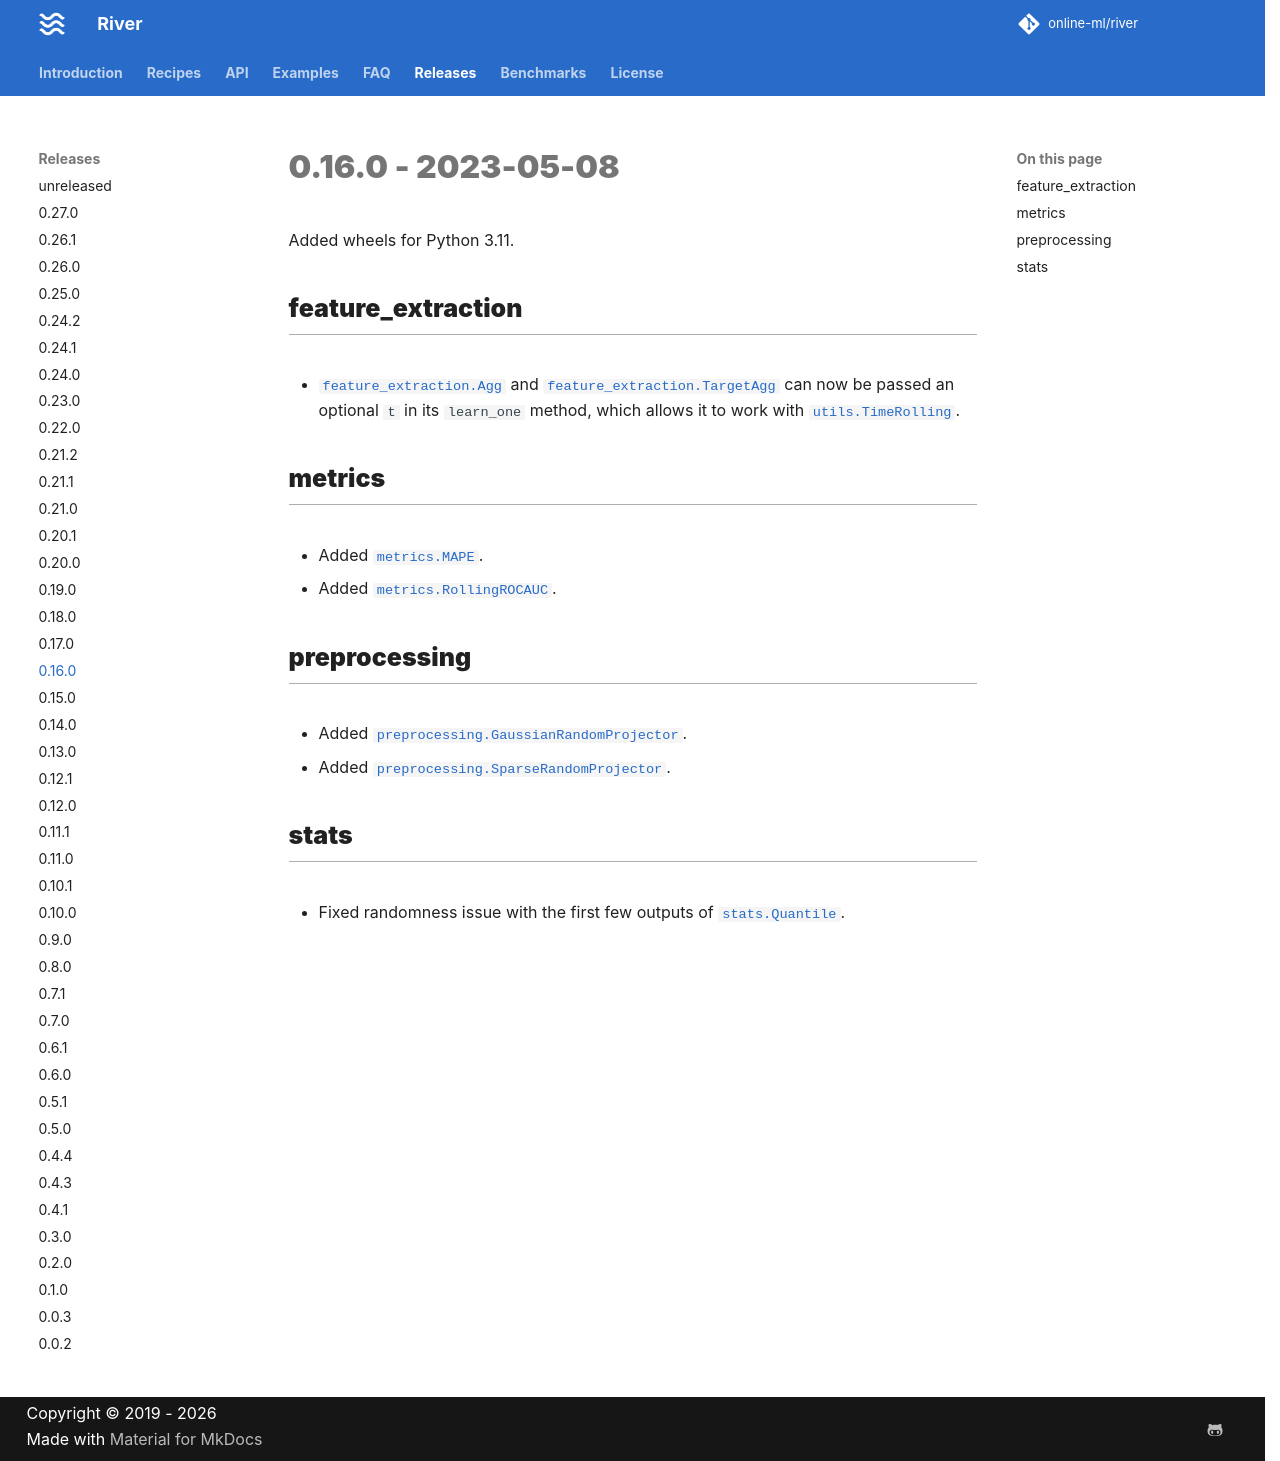

repository: online-ml/river · page: dev/releases/0.16.0/index.html · generator: mkdocs

# 0.16.0 - 2023-05-08

Added wheels for Python 3.11.

## feature_extraction

- `feature_extraction.Agg` and `feature_extraction.TargetAgg` can now be passed an optional `t` in its `learn_one` method, which allows it to work with `utils.TimeRolling`.

## metrics

- Added `metrics.MAPE`.
- Added `metrics.RollingROCAUC`.

## preprocessing

- Added `preprocessing.GaussianRandomProjector`.
- Added `preprocessing.SparseRandomProjector`.

## stats

- Fixed randomness issue with the first few outputs of `stats.Quantile`.
